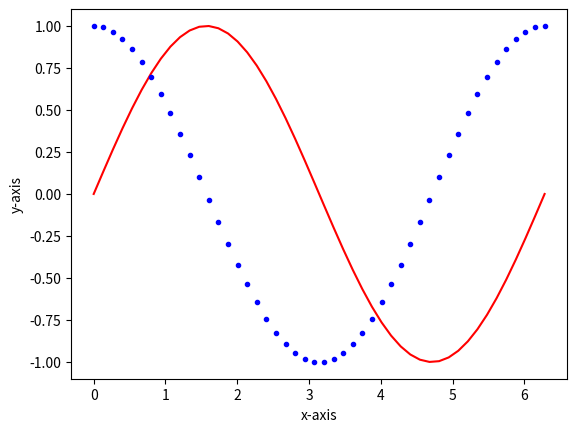

The matplotlib source for this figure:
# ch11_6.py, 利用 plt.plot() 同時繪製兩個函數的圖形
import numpy as np
import matplotlib.pyplot as plt
x = np.linspace(0, 2*np.pi, 48)
plt.plot(x, np.sin(x),'r-', x, np.cos(x),'b.')  # 繪製兩個函數圖
plt.xlabel('x-axis')   # x 軸標籤
plt.ylabel('y-axis')   # y 軸標籤
plt.show()
